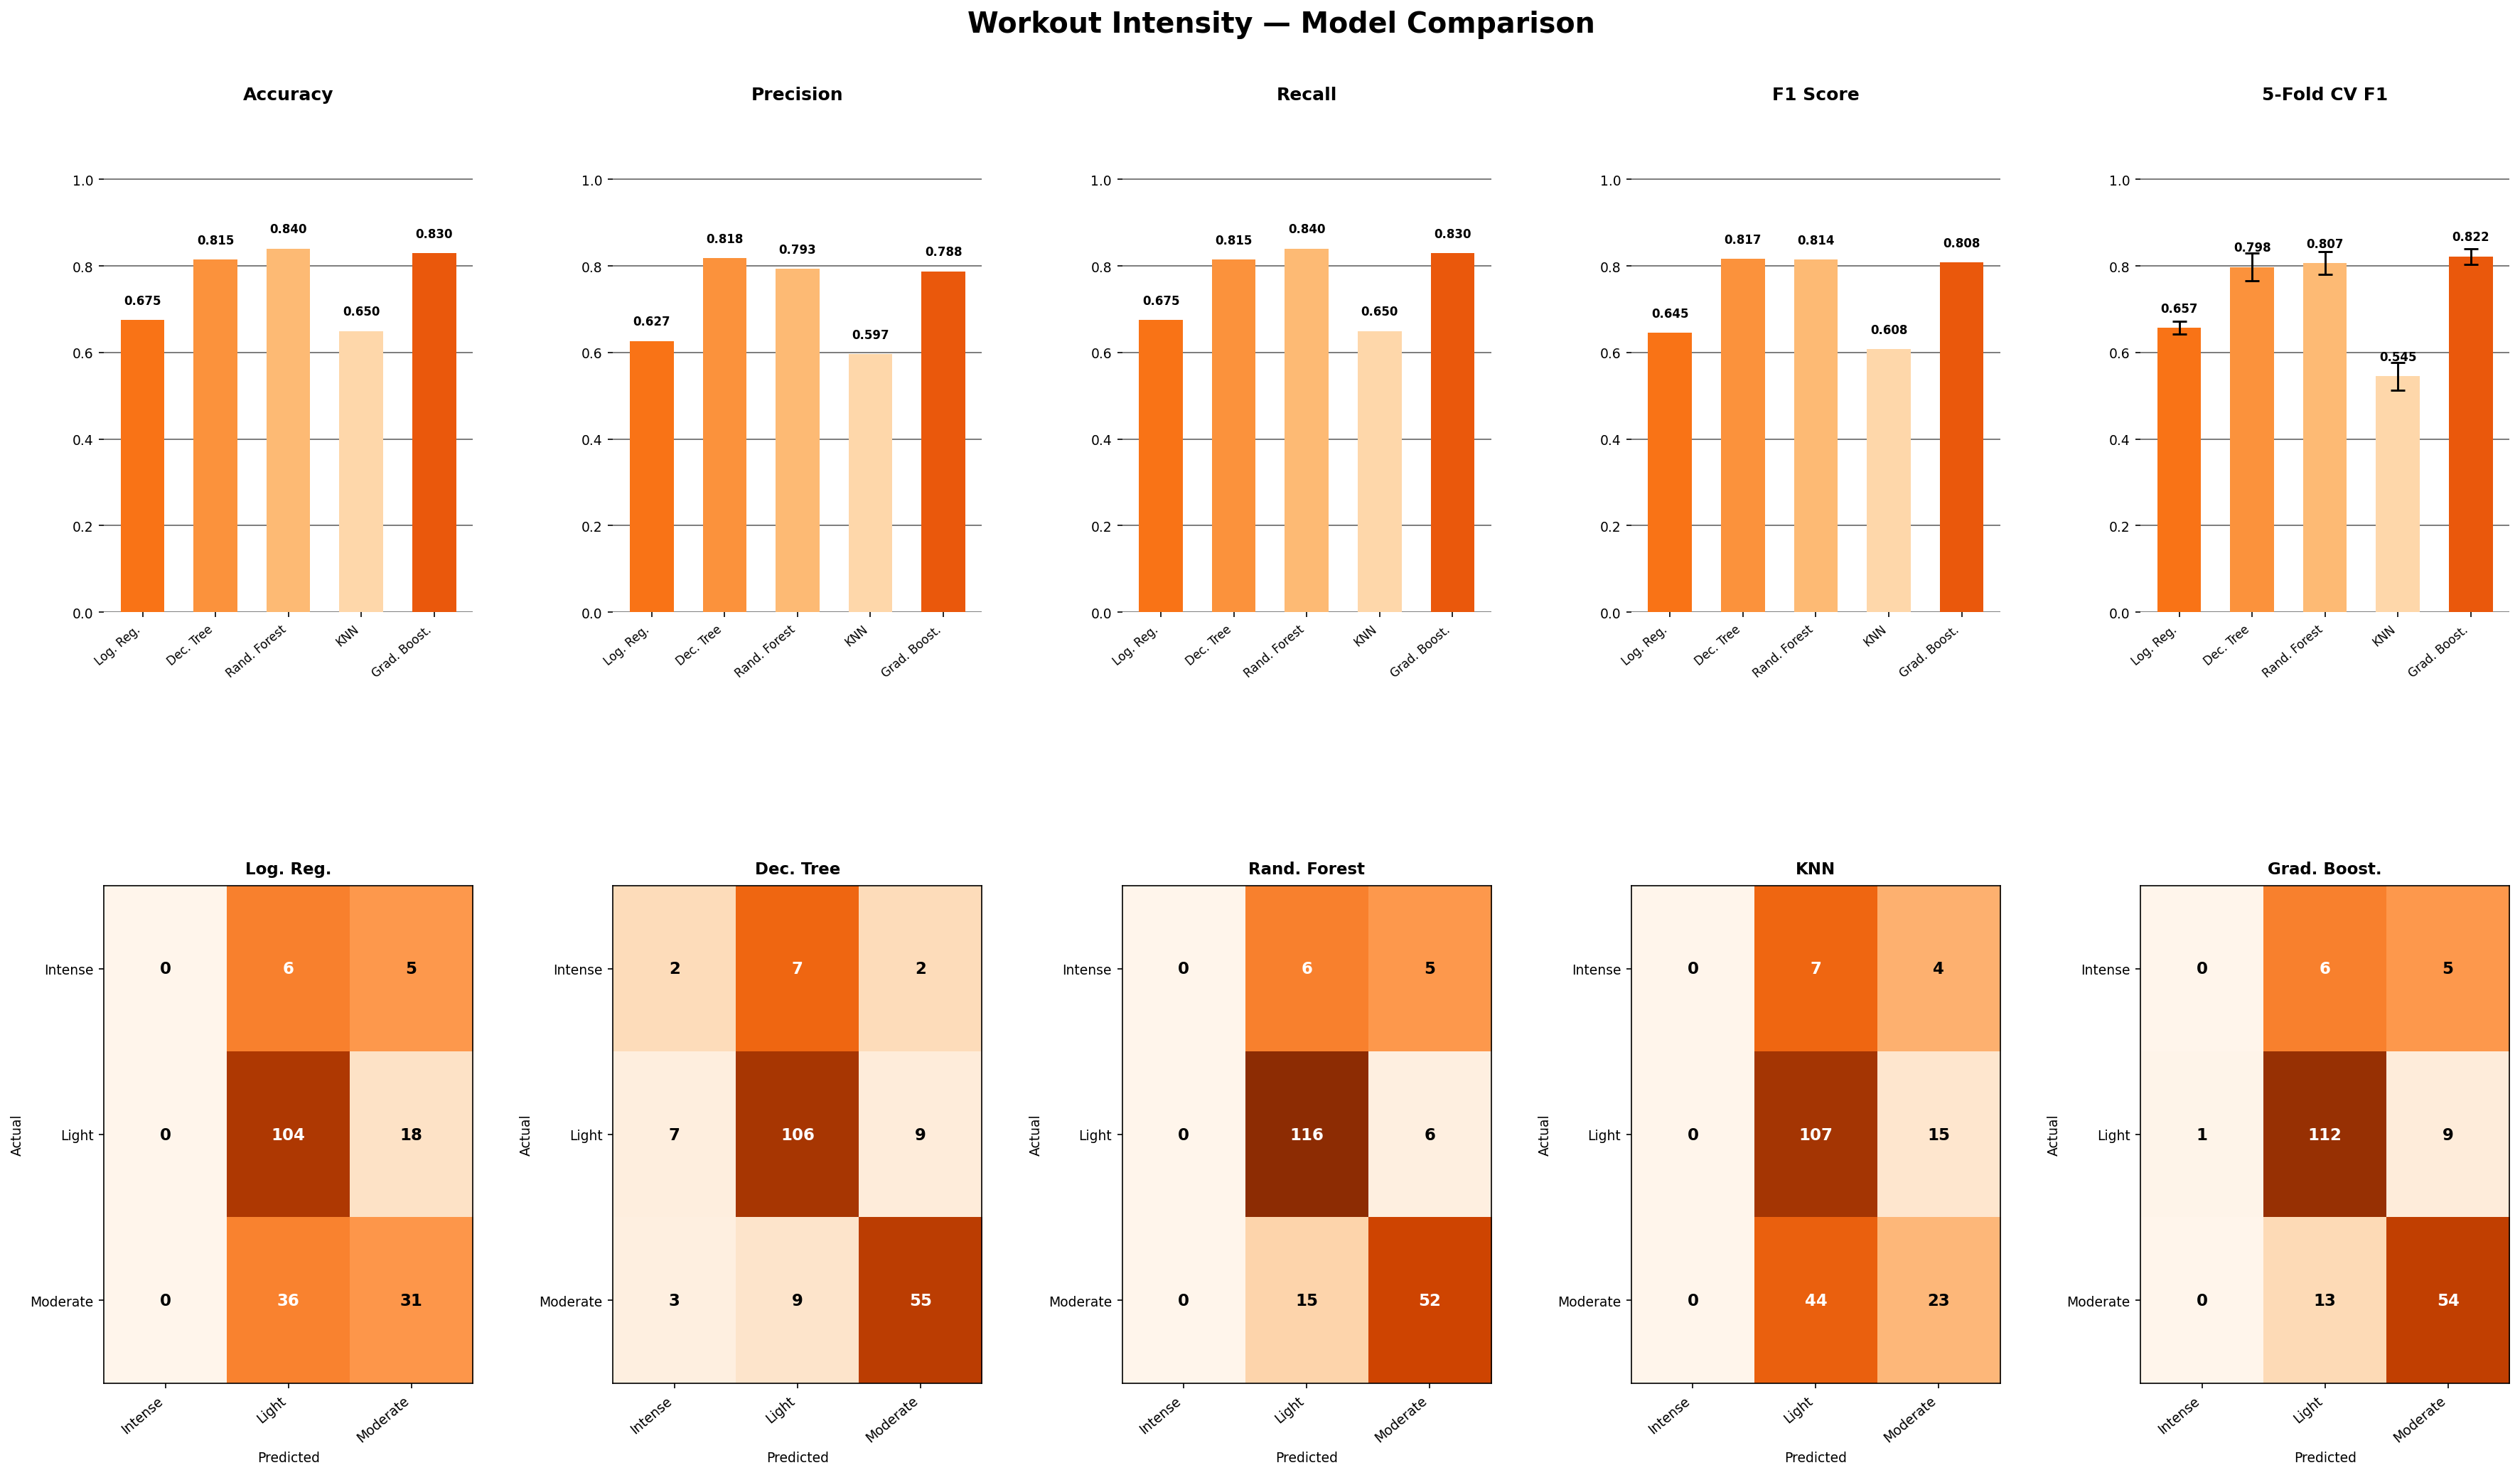

Source code (Python):
import warnings
warnings.filterwarnings('ignore')

import matplotlib
matplotlib.use('Agg')

import pandas as pd
import numpy as np
import matplotlib.pyplot as plt
from matplotlib.gridspec import GridSpec
from sklearn.preprocessing import LabelEncoder
from sklearn.model_selection import train_test_split, cross_val_score, StratifiedKFold
from sklearn.metrics import accuracy_score, f1_score, precision_score, recall_score, confusion_matrix
from sklearn.linear_model import LogisticRegression
from sklearn.tree import DecisionTreeClassifier
from sklearn.ensemble import RandomForestClassifier, GradientBoostingClassifier
from sklearn.neighbors import KNeighborsClassifier

DATASET      = 'workout_dataset.csv'
TEST_SIZE    = 0.20
RANDOM_STATE = 42
CV_FOLDS     = 5

FEATURE_NAMES = ['Age', 'Gender', 'Weight (kg)', 'Height (cm)', 'BMI',
                 'Disease Type', 'Activity Level', 'Goal']

MODELS = {
    'Logistic Regression': LogisticRegression(max_iter=1000, random_state=RANDOM_STATE),
    'Decision Tree':       DecisionTreeClassifier(random_state=RANDOM_STATE),
    'Random Forest':       RandomForestClassifier(n_estimators=100, random_state=RANDOM_STATE),
    'K-Nearest Neighbors': KNeighborsClassifier(n_neighbors=7),
    'Gradient Boosting':   GradientBoostingClassifier(n_estimators=100, random_state=RANDOM_STATE),
}

SHORT_NAMES = ['Log. Reg.', 'Dec. Tree', 'Rand. Forest', 'KNN', 'Grad. Boost.']

BG      = '#ffffff'
CARD    = '#ffffff'
TEXT    = '#000000'
DIM     = '#000000'
GRID    = '#000000'
PALETTE = ['#f97316', '#fb923c', '#fdba74', '#fed7aa', '#ea580c']  # orange family


# ── Data ─────────────────────────────────────────────────────────────────────

def load_and_preprocess(filepath: str):
    df = pd.read_csv(filepath)

    categorical_cols = ['Gender', 'Disease_Type', 'Physical_Activity_Level', 'Goal']
    encoders = {}
    for col in categorical_cols:
        le = LabelEncoder()
        df[col] = le.fit_transform(df[col].fillna('None').astype(str))
        encoders[col] = le

    le_target = LabelEncoder()
    y = le_target.fit_transform(df['Workout_Intensity'].astype(str))
    encoders['Workout_Intensity'] = le_target

    feature_cols = ['Age', 'Gender', 'Weight_kg', 'Height_cm', 'BMI',
                    'Disease_Type', 'Physical_Activity_Level', 'Goal']
    X = df[feature_cols].values
    return X, y, le_target.classes_, encoders


# ── Evaluation ───────────────────────────────────────────────────────────────

def evaluate_models(X_train, X_test, y_train, y_test):
    cv = StratifiedKFold(n_splits=CV_FOLDS, shuffle=True, random_state=RANDOM_STATE)
    results = {}

    for name, model in MODELS.items():
        model.fit(X_train, y_train)
        y_pred    = model.predict(X_test)
        cv_scores = cross_val_score(model, X_train, y_train, cv=cv, scoring='f1_weighted')

        if hasattr(model, 'predict_proba'):
            proba    = model.predict_proba(X_test)
            avg_conf = float(proba.max(axis=1).mean())
        else:
            avg_conf = None

        results[name] = {
            'model':     model,
            'y_pred':    y_pred,
            'accuracy':  accuracy_score(y_test, y_pred),
            'f1':        f1_score(y_test, y_pred, average='weighted'),
            'precision': precision_score(y_test, y_pred, average='weighted', zero_division=0),
            'recall':    recall_score(y_test, y_pred, average='weighted', zero_division=0),
            'cv_mean':   cv_scores.mean(),
            'cv_std':    cv_scores.std(),
            'cm':        confusion_matrix(y_test, y_pred),
            'avg_conf':  avg_conf,
        }

    return results


def _get_importances(model):
    if hasattr(model, 'feature_importances_'):
        imp = model.feature_importances_
    elif hasattr(model, 'coef_'):
        imp = np.abs(model.coef_).mean(axis=0)
    else:
        return None
    total = imp.sum()
    return imp / total if total > 0 else imp


# ── Plots ─────────────────────────────────────────────────────────────────────

def _style_ax(ax, title):
    ax.set_facecolor(CARD)
    ax.set_title(title, color=TEXT, fontsize=12, fontweight='bold', pad=10)
    ax.spines[:].set_visible(False)
    ax.yaxis.grid(True, color=GRID, alpha=0.6, linewidth=0.8)
    ax.set_axisbelow(True)
    ax.yaxis.set_tick_params(labelcolor=DIM, labelsize=9)
    ax.xaxis.set_tick_params(labelcolor=DIM, labelsize=8)


def plot_comparison(results: dict, class_names, out_file='workout_benchmark.png'):
    model_names  = list(results.keys())
    metric_specs = [
        ('Accuracy',           'accuracy'),
        ('Precision',          'precision'),
        ('Recall',             'recall'),
        ('F1 Score',           'f1'),
        (f'{CV_FOLDS}-Fold CV F1', 'cv'),
    ]

    fig = plt.figure(figsize=(24, 14), facecolor=BG)
    gs  = GridSpec(2, 5, figure=fig, hspace=0.55, wspace=0.38,
                   top=0.91, bottom=0.06, left=0.04, right=0.98)
    fig.suptitle('Workout Intensity — Model Comparison', color=TEXT,
                 fontsize=19, fontweight='bold')

    for col, (title, key) in enumerate(metric_specs):
        ax = fig.add_subplot(gs[0, col])
        _style_ax(ax, title)

        if key == 'cv':
            values = [results[m]['cv_mean'] for m in model_names]
            errors = [results[m]['cv_std']  for m in model_names]
            bars   = ax.bar(range(len(model_names)), values, color=PALETTE,
                            edgecolor='none', width=0.6, yerr=errors, capsize=5,
                            error_kw={'color': TEXT, 'linewidth': 1.4, 'capthick': 1.4})
        else:
            values = [results[m][key] for m in model_names]
            bars   = ax.bar(range(len(model_names)), values, color=PALETTE,
                            edgecolor='none', width=0.6)

        ax.set_xticks(range(len(SHORT_NAMES)))
        ax.set_xticklabels(SHORT_NAMES, rotation=40, ha='right')
        ax.set_ylim(0, 1.15)
        for bar, val in zip(bars, values):
            ax.text(bar.get_x() + bar.get_width() / 2, val + 0.03,
                    f'{val:.3f}', ha='center', va='bottom',
                    color=TEXT, fontsize=8, fontweight='bold')

    for col, (name, res) in enumerate(results.items()):
        ax = fig.add_subplot(gs[1, col])
        ax.set_facecolor(CARD)
        cm      = res['cm']
        cm_norm = cm.astype(float) / cm.sum(axis=1, keepdims=True)
        ax.imshow(cm_norm, cmap='Oranges', vmin=0, vmax=1, aspect='auto')
        ax.set_xticks(range(len(class_names)))
        ax.set_yticks(range(len(class_names)))
        ax.set_xticklabels(class_names, rotation=40, ha='right', color=DIM, fontsize=9)
        ax.set_yticklabels(class_names, color=DIM, fontsize=9)
        ax.set_title(SHORT_NAMES[col], color=TEXT, fontsize=11, fontweight='bold', pad=8)
        ax.set_xlabel('Predicted', color=DIM, fontsize=9)
        ax.set_ylabel('Actual',    color=DIM, fontsize=9)
        ax.spines[:].set_color(GRID)
        for r in range(cm.shape[0]):
            for c in range(cm.shape[1]):
                txt_col = BG if cm_norm[r, c] > 0.5 else TEXT
                ax.text(c, r, str(cm[r, c]), ha='center', va='center',
                        color=txt_col, fontsize=11, fontweight='bold')

    plt.savefig(out_file, dpi=150, bbox_inches='tight', facecolor=BG)
    plt.close(fig)
    print(f"  Chart saved -> {out_file}")


def plot_feature_importance(results: dict, feature_names,
                            out_file='workout_feature_importance.png'):
    fig, axes = plt.subplots(1, 5, figsize=(24, 7), facecolor=BG)
    fig.suptitle('Workout Intensity — Feature Importance per Model', color=TEXT,
                 fontsize=18, fontweight='bold')
    fig.subplots_adjust(top=0.88, bottom=0.08, left=0.05, right=0.97, wspace=0.45)

    for ax, (name, res), color, short in zip(axes, results.items(), PALETTE, SHORT_NAMES):
        ax.set_facecolor(CARD)
        ax.set_title(short, color=TEXT, fontsize=12, fontweight='bold', pad=10)
        ax.spines[:].set_visible(False)

        importances = _get_importances(res['model'])
        if importances is None:
            ax.text(0.5, 0.5, 'Not\nApplicable\n(KNN)', ha='center', va='center',
                    color=DIM, fontsize=13, transform=ax.transAxes)
            ax.set_xticks([])
            ax.set_yticks([])
            continue

        idx  = np.argsort(importances)
        bars = ax.barh(range(len(feature_names)), importances[idx],
                       color=color, edgecolor='none', height=0.6)
        ax.set_yticks(range(len(feature_names)))
        ax.set_yticklabels([feature_names[i] for i in idx], color=DIM, fontsize=9)
        ax.xaxis.grid(True, color=GRID, alpha=0.6, linewidth=0.8)
        ax.set_axisbelow(True)
        ax.xaxis.set_tick_params(labelcolor=DIM, labelsize=8)
        for bar, val in zip(bars, importances[idx]):
            ax.text(val + 0.005, bar.get_y() + bar.get_height() / 2,
                    f'{val:.3f}', va='center', color=TEXT, fontsize=8)

    plt.savefig(out_file, dpi=150, bbox_inches='tight', facecolor=BG)
    plt.close(fig)
    print(f"  Chart saved -> {out_file}")


# ── Console summary ───────────────────────────────────────────────────────────

def print_summary(results: dict):
    best   = max(results, key=lambda m: results[m]['f1'])
    header = (f"\n{'Model':<22} {'Accuracy':>9} {'Precision':>10} {'Recall':>8}"
              f" {'F1':>8} {'Avg Conf':>9}  {'CV F1 (mean+/-std)':>20}")
    sep = "=" * len(header)
    print(f"\n{sep}\n{header}\n{sep}")
    for name, res in results.items():
        conf_str = f"{res['avg_conf']:>8.3f}" if res['avg_conf'] is not None else "     N/A"
        marker   = "  << best" if name == best else ""
        print(
            f"{name:<22} {res['accuracy']:>9.3f} {res['precision']:>10.3f}"
            f" {res['recall']:>8.3f} {res['f1']:>8.3f} {conf_str}  "
            f"{res['cv_mean']:>6.3f} +/- {res['cv_std']:.3f}{marker}"
        )
    print(sep)
    print(f"\n  Winner: {best}  (weighted F1 = {results[best]['f1']:.3f})\n")


# ── Entry point ───────────────────────────────────────────────────────────────

def main():
    print(f"Loading '{DATASET}'...")
    X, y, class_names, encoders = load_and_preprocess(DATASET)

    X_train, X_test, y_train, y_test = train_test_split(
        X, y, test_size=TEST_SIZE, random_state=RANDOM_STATE, stratify=y
    )

    print(f"Samples -- total: {len(X)} | train: {len(X_train)} | test: {len(X_test)}")
    print(f"Classes: {list(class_names)}")
    print(f"\nTraining & evaluating ({CV_FOLDS}-fold CV on training set)...\n")

    results = evaluate_models(X_train, X_test, y_train, y_test)

    print_summary(results)

    print("Generating charts...")
    plot_comparison(results, class_names)
    plot_feature_importance(results, FEATURE_NAMES)
    print("\nDone.")


if __name__ == '__main__':
    main()
